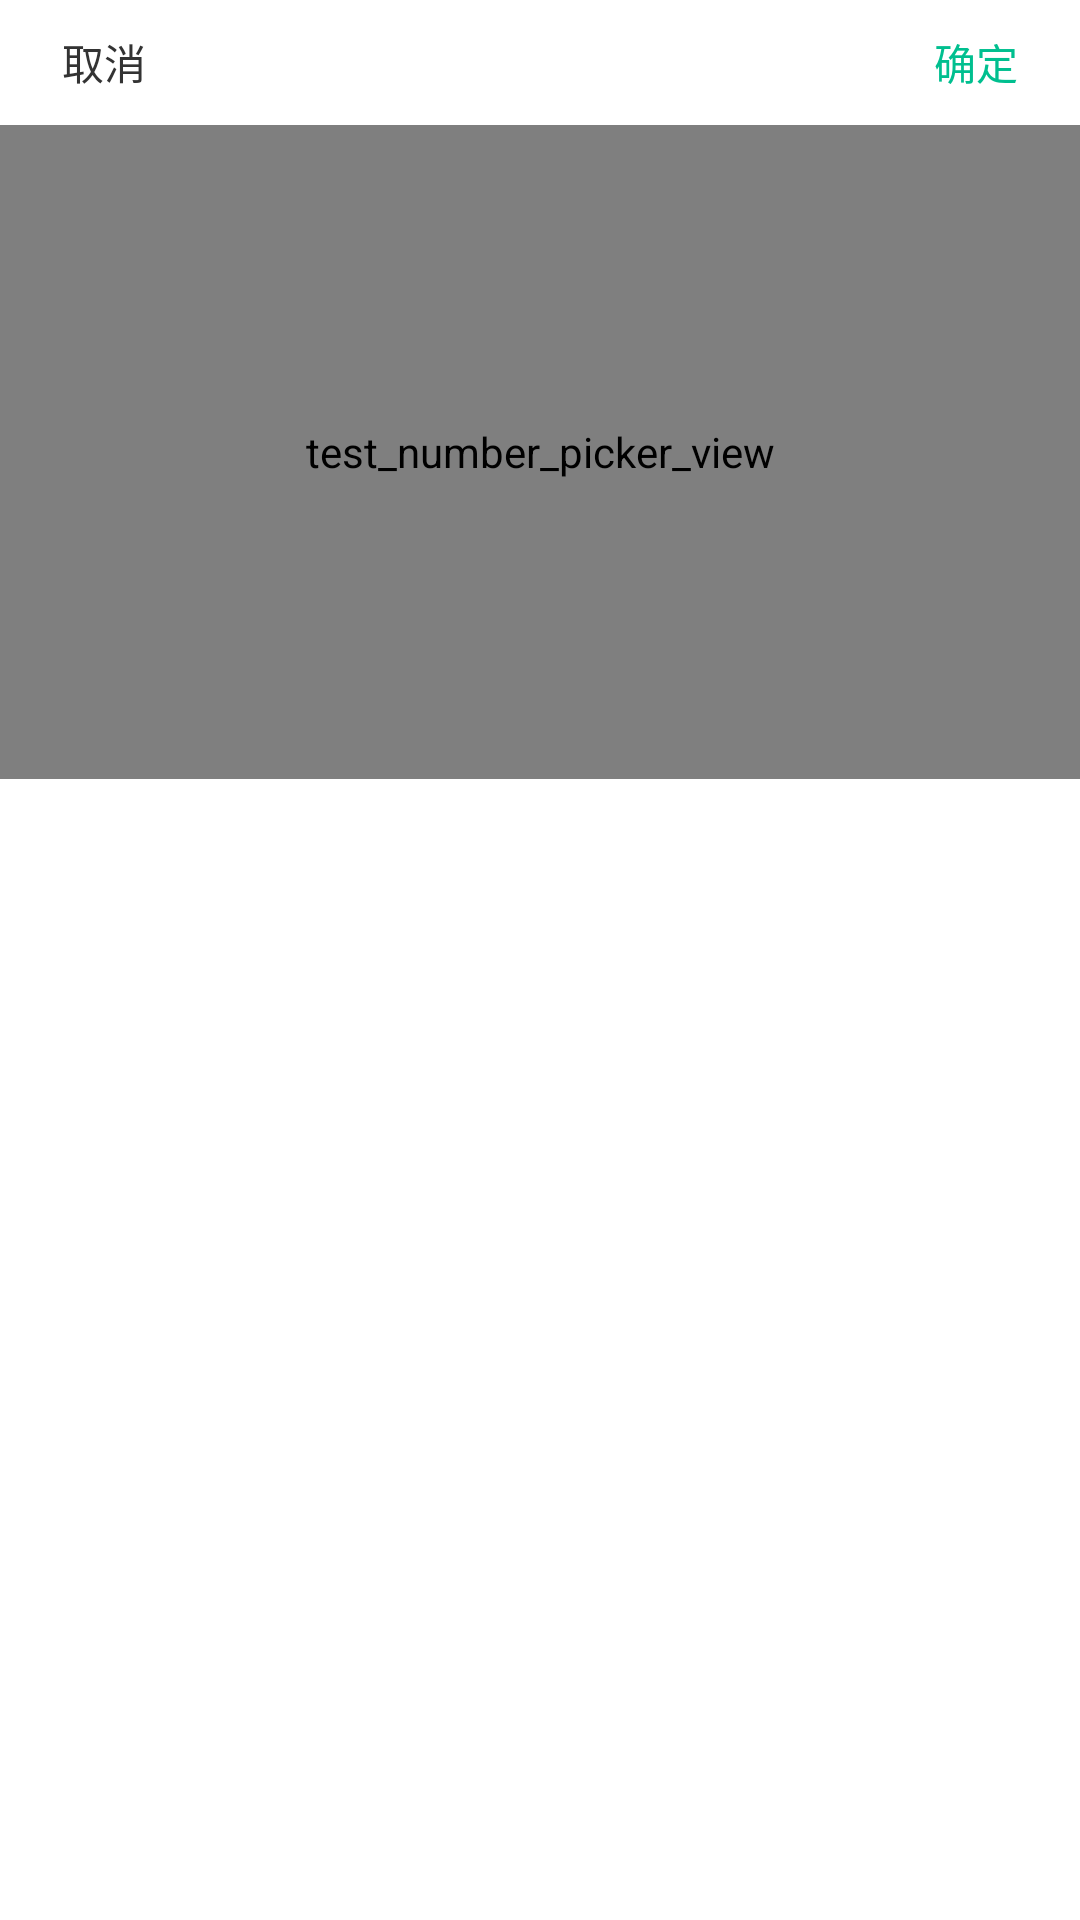

Produce the Android XML layout that renders to this screen, including the resource entries it uses.
<!-- AndroidManifest.xml: application theme AppBaseTheme -->
<!-- res/layout/dialog_npv.xml -->
<RelativeLayout xmlns:android="http://schemas.android.com/apk/res/android"
    xmlns:app="http://schemas.android.com/apk/res-auto"
    android:layout_width="match_parent"
    android:layout_height="match_parent"
    android:background="@color/text_while"
    android:orientation="vertical">

    <LinearLayout
        android:id="@+id/btn"
        android:layout_width="match_parent"
        android:layout_height="41.7dp"
        android:orientation="horizontal"
        android:background="@color/text_while">
        <TextView
            android:id="@+id/no"
            android:layout_width="0dp"
            android:layout_height="match_parent"
            android:textColor="@color/textColor_2"
            android:text="取消"
            android:layout_weight="1"
            android:textSize="14sp"
            android:paddingLeft="20.7dp"
            android:gravity="center_vertical"
            />
        <TextView
            android:id="@+id/yes"
            android:layout_width="0dp"
            android:layout_height="match_parent"
            android:textColor="@color/textColor_1"
            android:text="确定"
            android:layout_weight="1"
            android:textSize="14sp"
            android:paddingRight="20.7dp"
            android:gravity="right|center_vertical"
            />
    </LinearLayout>
    <cn.carbswang.android.numberpickerview.library.NumberPickerView
        android:id="@+id/picker"
        android:layout_width="match_parent"
        android:layout_height="218dp"
        android:layout_centerHorizontal="true"
        android:background="#11999999"
        android:contentDescription="test_number_picker_view"
        app:npv_ItemPaddingVertical="5dp"
        app:npv_ShowCount="5"
        app:npv_DividerColor="@color/hint_color"
        app:npv_TextColorNormal="@color/hint_color"
        app:npv_TextColorSelected="#000000"
        app:npv_TextSizeNormal="14sp"
        app:npv_TextSizeSelected="16sp"
        app:npv_WrapSelectorWheel="true"
        android:layout_below="@id/btn"/>
</RelativeLayout>
<!-- resources referenced by this layout -->
<resources>
  <color name="hint_color">#d2d2d2</color>
  <color name="textColor_1">#00bf8f</color>
  <color name="textColor_2">#333333</color>
  <color name="text_while">#ffffff</color>
  <style name="AppBaseTheme" parent="Theme.AppCompat.Light.NoActionBar">
          
          <item name="colorPrimary">@color/text_while</item>
          <item name="colorPrimaryDark">@color/text_while</item>
          <item name="colorAccent">@color/textColor_1</item>
      </style>
</resources>
